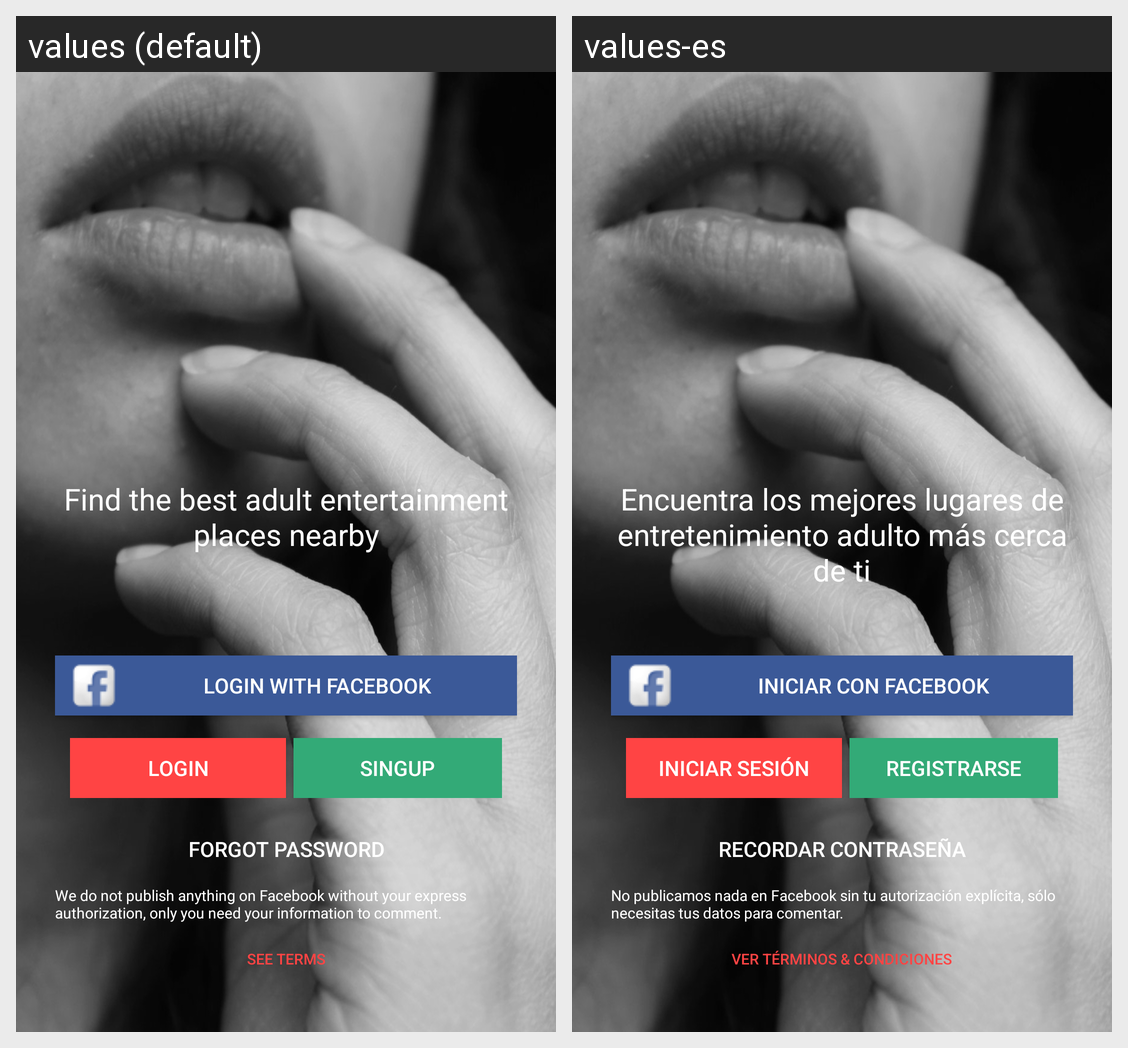

For this localized Android screen grid, give each drawn string resource with its value in every locale shown.
Android screen res/layout/activity_login.xml rendered under 2 locales, left to right: values (default), values-es. Device: Nexus 5 (rendered at 1080×1920; each locale shown at half size, 540×960, under a caption strip naming it); theme AppTheme.
Strings drawn on this screen, with the default value and each locale's value (text and hints the layout hard-codes, and strings that could not be matched under every locale, appear in the picture but are not listed):

msg_login
  values: Find the best adult entertainment places nearby
  values-es: Encuentra los mejores lugares de entretenimiento adulto más cerca de ti

btn_facebook_text
  values: Login with Facebook
  values-es: Iniciar con Facebook

btn_login_text
  values: LogIn
  values-es: Iniciar Sesión

btn_signup_text
  values: SingUp
  values-es: Registrarse

btn_forgot_text
  values: Forgot Password
  values-es: Recordar Contraseña

terms
  values: We do not publish anything on Facebook without your express authorization, only you need your information to comment.
  values-es: No publicamos nada en Facebook sin tu autorización explícita, sólo necesitas tus datos para comentar.

btn_terms
  values: See Terms
  values-es: Ver Términos & Condiciones
